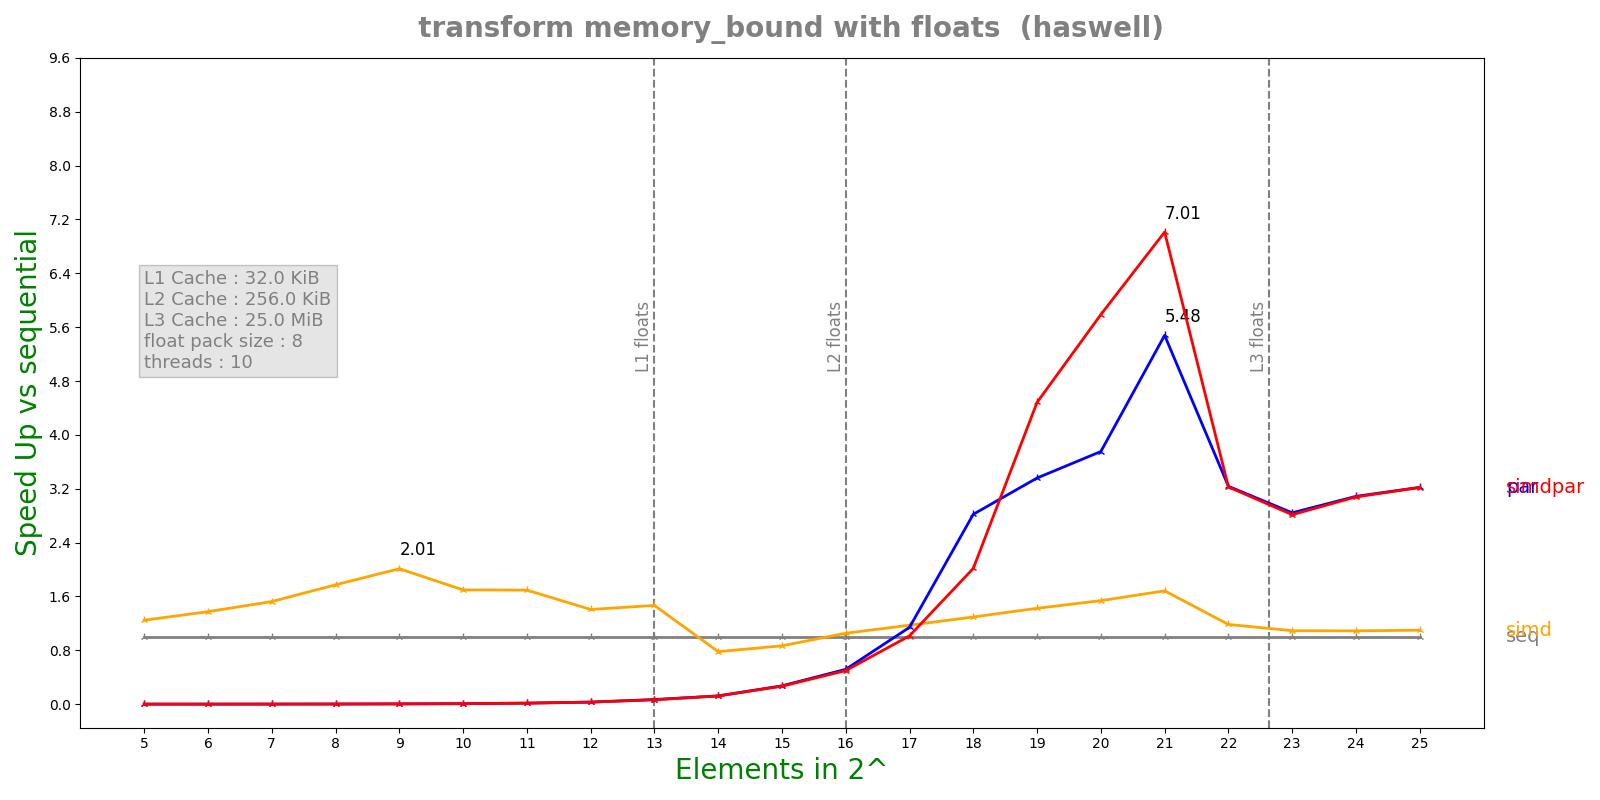

Values plotted in this chart, from the file beside it:
n, lane, threads, seq, simd, par, simdpar
5, 8, 10, 8.956e-08, 7.178e-08, 6.47575e-05, 6.40387e-05
6, 8, 10, 9.984e-08, 7.264e-08, 6.38866e-05, 6.40488e-05
7, 8, 10, 1.2536e-07, 8.222e-08, 6.45411e-05, 6.41561e-05
8, 8, 10, 1.8664e-07, 1.0526e-07, 6.55047e-05, 6.47337e-05
9, 8, 10, 3.1324e-07, 1.5566e-07, 6.57638e-05, 6.47707e-05
10, 8, 10, 5.54333e-07, 3.2652e-07, 6.66818e-05, 6.6346e-05
11, 8, 10, 1.05708e-06, 6.2372e-07, 6.58211e-05, 6.69034e-05
12, 8, 10, 2.07917e-06, 1.47772e-06, 6.6208e-05, 6.68282e-05
13, 8, 10, 4.60825e-06, 3.14156e-06, 6.61865e-05, 7.05704e-05
14, 8, 10, 8.30508e-06, 1.06364e-05, 6.72964e-05, 6.79179e-05
15, 8, 10, 1.83502e-05, 2.11583e-05, 6.71989e-05, 6.8526e-05
16, 8, 10, 3.69283e-05, 3.50275e-05, 7.12908e-05, 7.39706e-05
17, 8, 10, 7.36323e-05, 6.27519e-05, 6.4483e-05, 7.25237e-05
18, 8, 10, 0.0001452, 0.0001121, 5.14632e-05, 7.19878e-05
19, 8, 10, 0.0003389, 0.0002379, 0.0001009, 7.56035e-05
20, 8, 10, 0.0005815, 0.0003781, 0.0001549, 0.0001005
21, 8, 10, 0.001177, 0.0006988, 0.0002148, 0.0001678
22, 8, 10, 0.002849, 0.002405, 0.0008804, 0.000883
23, 8, 10, 0.006071, 0.00556, 0.002135, 0.002157
24, 8, 10, 0.01225, 0.01124, 0.003967, 0.003978
25, 8, 10, 0.02463, 0.02239, 0.007645, 0.007652
